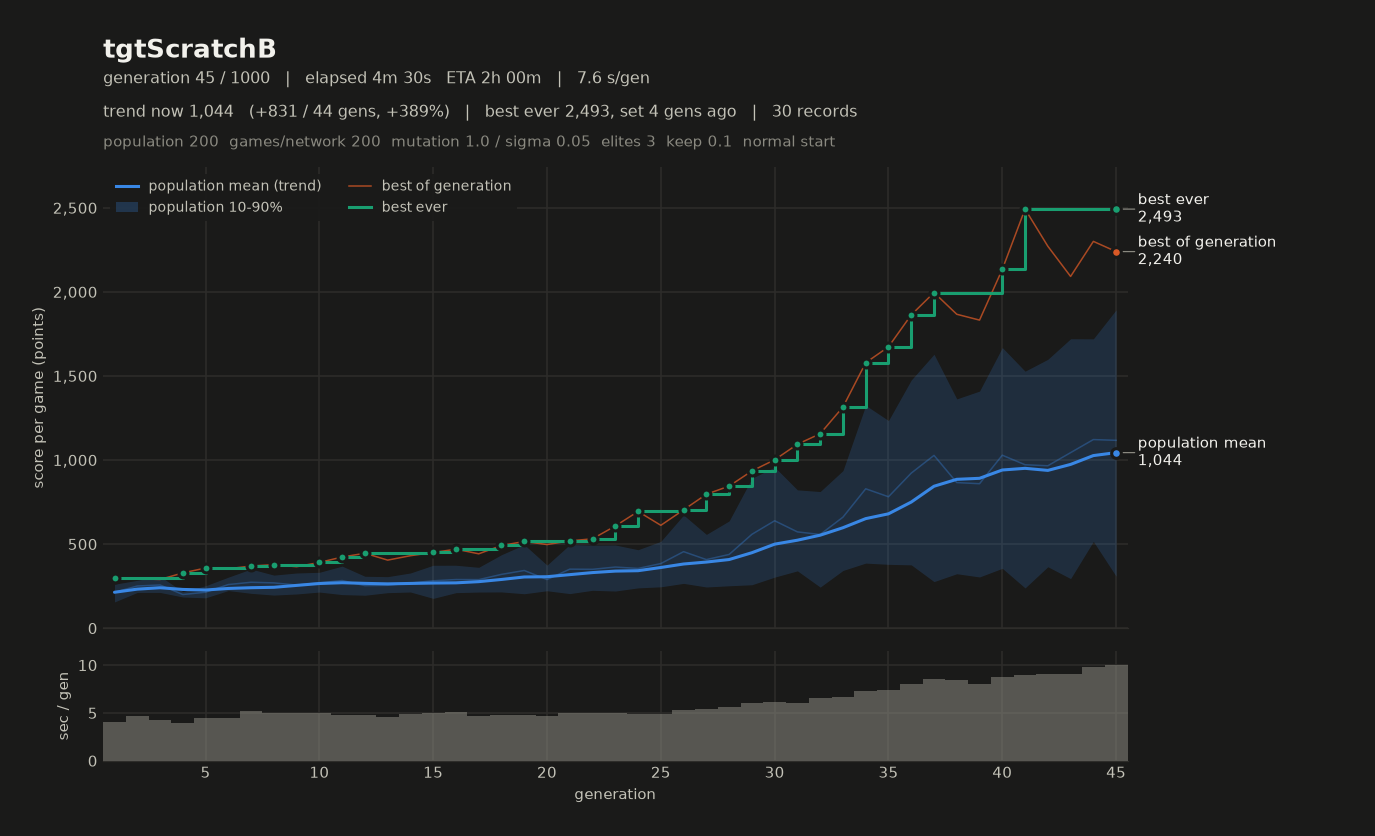

The table this chart was drawn from, first rows:
# name=tgtScratchB generations=1000 popu…
gen, elapsed_s, mean, median, p10, p90, best, chosen
1, 4.10, 213.6, 220.9, 155.9, 261.4, 297.9, 278.6
2, 8.83, 250.8, 250, 212.4, 284.6, 294.4, 267.8
3, 13.08, 257, 253.2, 212.6, 308.5, 289.6, 257.2
4, 17.03, 200.2, 199.6, 185.4, 217.4, 328.7, 297.3
5, 21.45, 213.7, 207.1, 180.5, 252.2, 357.7, 311.4
6, 25.94, 259.4, 255.6, 223.7, 303.4, 353.4, 346.2
7, 31.19, 273.1, 263.6, 207.2, 351.7, 369.7, 285.5
8, 36.22, 269.4, 282.1, 196.8, 315.6, 377.8, 377.3
9, 41.18, 256.5, 247.2, 203.4, 328.2, 365.6, 349.7
10, 46.14, 269.9, 263.1, 214.8, 332.3, 391.1, 391.1
11, 50.92, 283.3, 281, 199.7, 369, 423.2, 363.8
12, 55.74, 253.2, 248.6, 195.8, 308.7, 445.6, 438.3
13, 60.32, 255, 251.6, 211.2, 306.5, 404.8, 369.1
14, 65.21, 268.8, 265.6, 215.1, 328.3, 431.1, 377.2
15, 70.24, 281.9, 279.5, 177.3, 374.2, 450.1, 416.1
16, 75.31, 289.2, 283.4, 211.2, 374.3, 469.8, 452.2
17, 79.98, 288.7, 284.3, 214.8, 362, 442.3, 430.6
18, 84.78, 319.9, 315.2, 215.5, 437, 491.9, 491.9
19, 89.56, 343.1, 328.5, 204.7, 496.7, 515.6, 515.6
20, 94.22, 289.3, 281.1, 222.5, 375, 497.4, 444.7
21, 99.21, 351, 356, 205.6, 497.2, 519.1, 447.2
22, 104.2, 350.1, 349.9, 225.2, 493.7, 531.7, 502.9
23, 109.2, 363.6, 369.1, 220.8, 494.7, 607.7, 607.7
24, 114.1, 355.4, 350.3, 239.6, 466.6, 694.2, 694.2
25, 119, 384.3, 382.3, 246, 516.5, 611.8, 555.5
26, 124.3, 455.1, 435.3, 266.5, 672.9, 703.8, 703.8
27, 129.7, 407.9, 413, 244.9, 557.7, 796.5, 796.5
28, 135.3, 438.5, 413, 252.1, 637.8, 845, 719.8
29, 141.3, 558.2, 537.6, 258.3, 891.3, 935.1, 777.3
30, 147.4, 638.9, 661, 303.6, 958.1, 1001, 921.6
31, 153.4, 572.7, 569, 340.9, 822.6, 1094, 1094
32, 160, 557.3, 596.4, 244.1, 812.6, 1157, 1098
33, 166.7, 660.2, 670.4, 343.2, 937.2, 1315, 1108
34, 174, 829, 746.7, 387, 1325, 1579, 1575
35, 181.4, 781.6, 770.5, 379.7, 1235, 1673, 1607
36, 189.4, 922.3, 906.7, 376.5, 1476, 1863, 1753
37, 198, 1028, 1104, 276.9, 1629, 1996, 1996
38, 206.4, 866, 860.2, 323.8, 1364, 1867, 1867
39, 214.4, 859.2, 862.9, 304.6, 1410, 1832, 1788
40, 223.2, 1029, 1038, 355.9, 1669, 2134, 2134
41, 232.2, 972, 999.3, 239.2, 1528, 2493, 2493
42, 241.3, 965.9, 902.8, 365.4, 1599, 2272, 2272
43, 250.4, 1044, 1100, 294.8, 1721, 2092, 1975
44, 260.1, 1122, 1120, 516.1, 1721, 2301, 2292
45, 270.1, 1117, 1100, 308.9, 1893, 2240, 2240
